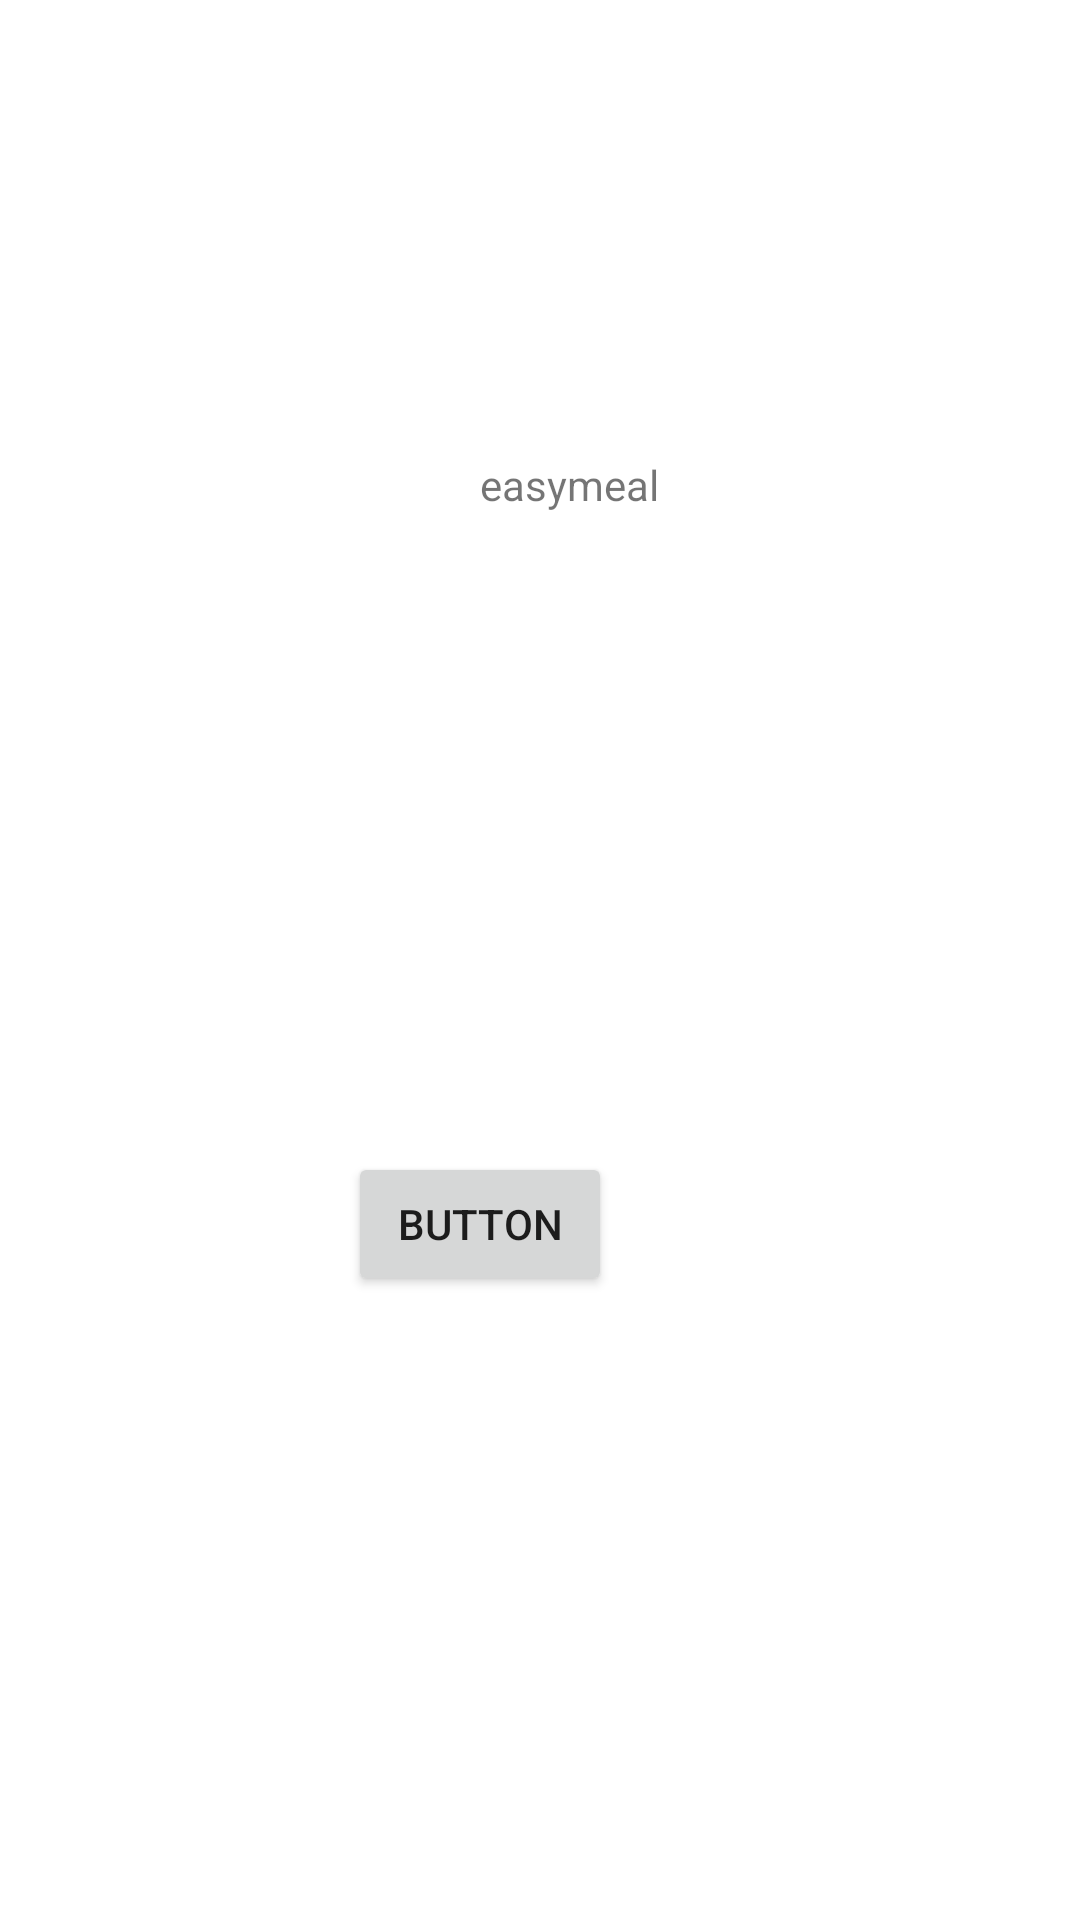

Produce the Android XML layout that renders to this screen, including the resource entries it uses.
<!-- AndroidManifest.xml: application theme Theme.EasyMeal -->
<!-- res/layout/activity_home.xml -->
<?xml version="1.0" encoding="utf-8"?>
<androidx.constraintlayout.widget.ConstraintLayout xmlns:android="http://schemas.android.com/apk/res/android"
    xmlns:app="http://schemas.android.com/apk/res-auto"
    xmlns:tools="http://schemas.android.com/tools"
    android:layout_width="match_parent"
    android:layout_height="match_parent"
    tools:context=".HomeActivity">

    <Button
        android:id="@+id/button"
        android:layout_width="wrap_content"
        android:layout_height="wrap_content"
        android:layout_marginTop="384dp"
        android:layout_marginEnd="156dp"
        android:text="Button"
        app:layout_constraintEnd_toEndOf="parent"
        app:layout_constraintTop_toTopOf="parent" />

    <TextView
        android:id="@+id/textView"
        android:layout_width="wrap_content"
        android:layout_height="wrap_content"
        android:layout_marginStart="160dp"
        android:layout_marginTop="152dp"
        android:text="easymeal"
        app:layout_constraintStart_toStartOf="parent"
        app:layout_constraintTop_toTopOf="parent" />
</androidx.constraintlayout.widget.ConstraintLayout>
<!-- resources referenced by this layout -->
<resources>
  <style name="Theme.EasyMeal" parent="Theme.MaterialComponents.DayNight.DarkActionBar">
          
          <item name="colorPrimary">@color/purple_500</item>
          <item name="colorPrimaryVariant">@color/purple_700</item>
          <item name="colorOnPrimary">@color/white</item>
          
          <item name="colorSecondary">@color/teal_200</item>
          <item name="colorSecondaryVariant">@color/teal_700</item>
          <item name="colorOnSecondary">@color/black</item>
          
          <item name="android:statusBarColor" tools:targetApi="l">?attr/colorPrimaryVariant</item>
          
      </style>
  <!-- not gathered from this repository: default colours our renderer supplied (Android Studio template values) -->
  <color name="purple_500">#FF6200EE</color>
  <color name="purple_700">#FF3700B3</color>
  <color name="teal_200">#FF03DAC5</color>
  <color name="teal_700">#FF018786</color>
  <color name="black">#FF000000</color>
  <color name="white">#FFFFFFFF</color>
</resources>
